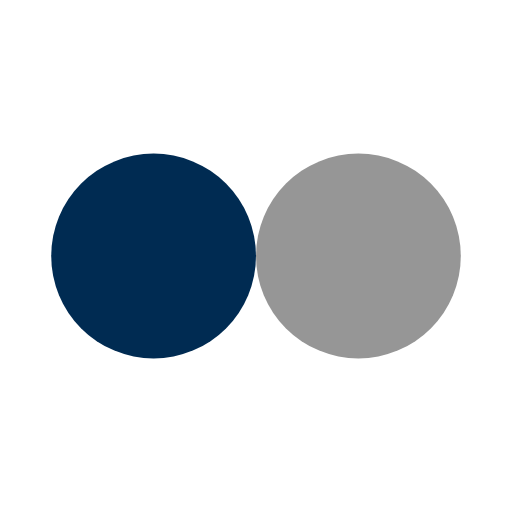
t = 0.00 s
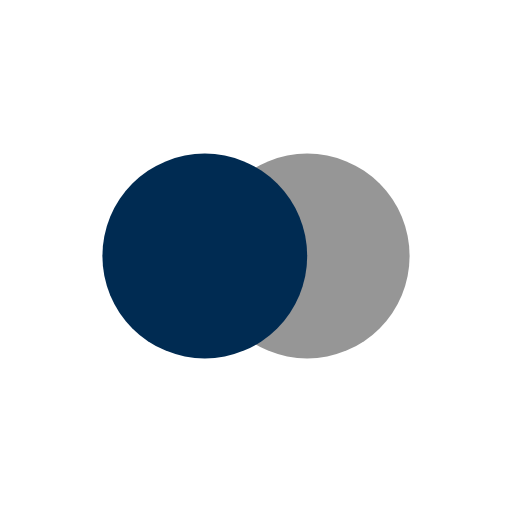
t = 0.13 s
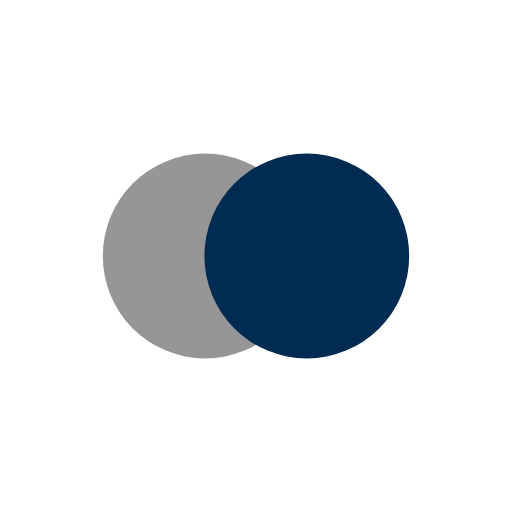
t = 0.37 s
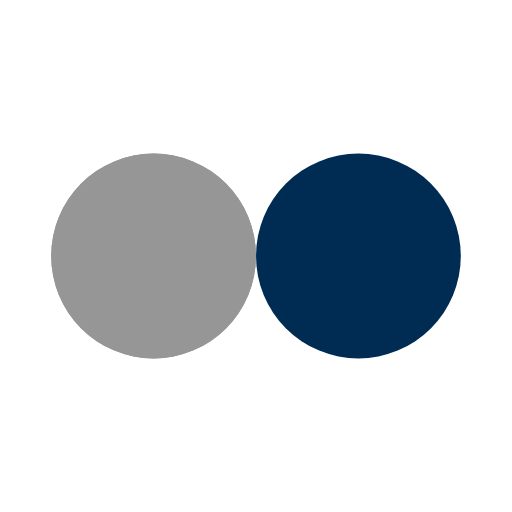
t = 0.50 s
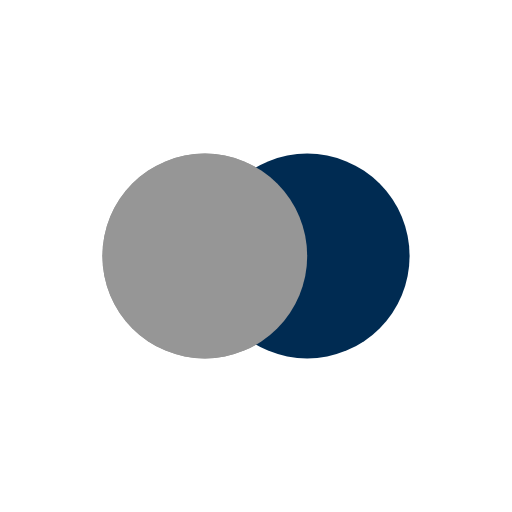
t = 0.63 s
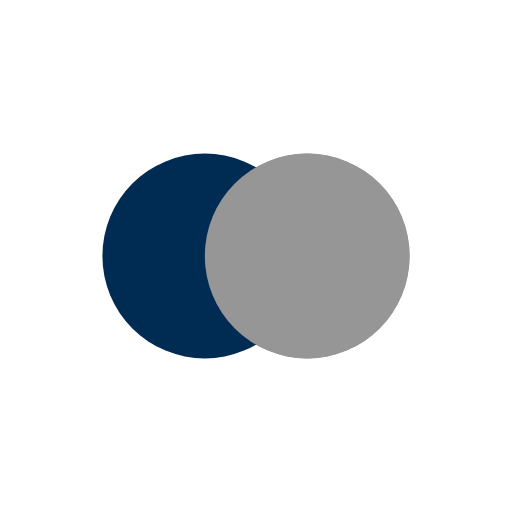
t = 0.88 s

The animated SVG that drew these frames (rendered in a browser with its animation timeline set to each time). Animation: 4 SMIL elements (animate=4); one cycle of 1.00 s, repeats indefinitely.

<?xml version="1.0" encoding="utf-8"?>
<svg xmlns="http://www.w3.org/2000/svg" xmlns:xlink="http://www.w3.org/1999/xlink" style="margin: auto; background: rgb(255, 255, 255); display: block; shape-rendering: auto;" width="200px" height="200px" viewBox="0 0 100 100" preserveAspectRatio="xMidYMid">
<circle cx="30" cy="50" fill="#969696" r="20">
  <animate attributeName="cx" repeatCount="indefinite" dur="1s" keyTimes="0;0.5;1" values="30;70;30" begin="-0.5s"></animate>
</circle>
<circle cx="70" cy="50" fill="#002b52" r="20">
  <animate attributeName="cx" repeatCount="indefinite" dur="1s" keyTimes="0;0.5;1" values="30;70;30" begin="0s"></animate>
</circle>
<circle cx="30" cy="50" fill="#969696" r="20">
  <animate attributeName="cx" repeatCount="indefinite" dur="1s" keyTimes="0;0.5;1" values="30;70;30" begin="-0.5s"></animate>
  <animate attributeName="fill-opacity" values="0;0;1;1" calcMode="discrete" keyTimes="0;0.499;0.5;1" dur="1s" repeatCount="indefinite"></animate>
</circle>
<!-- [ldio] generated by https://loading.io/ --></svg>